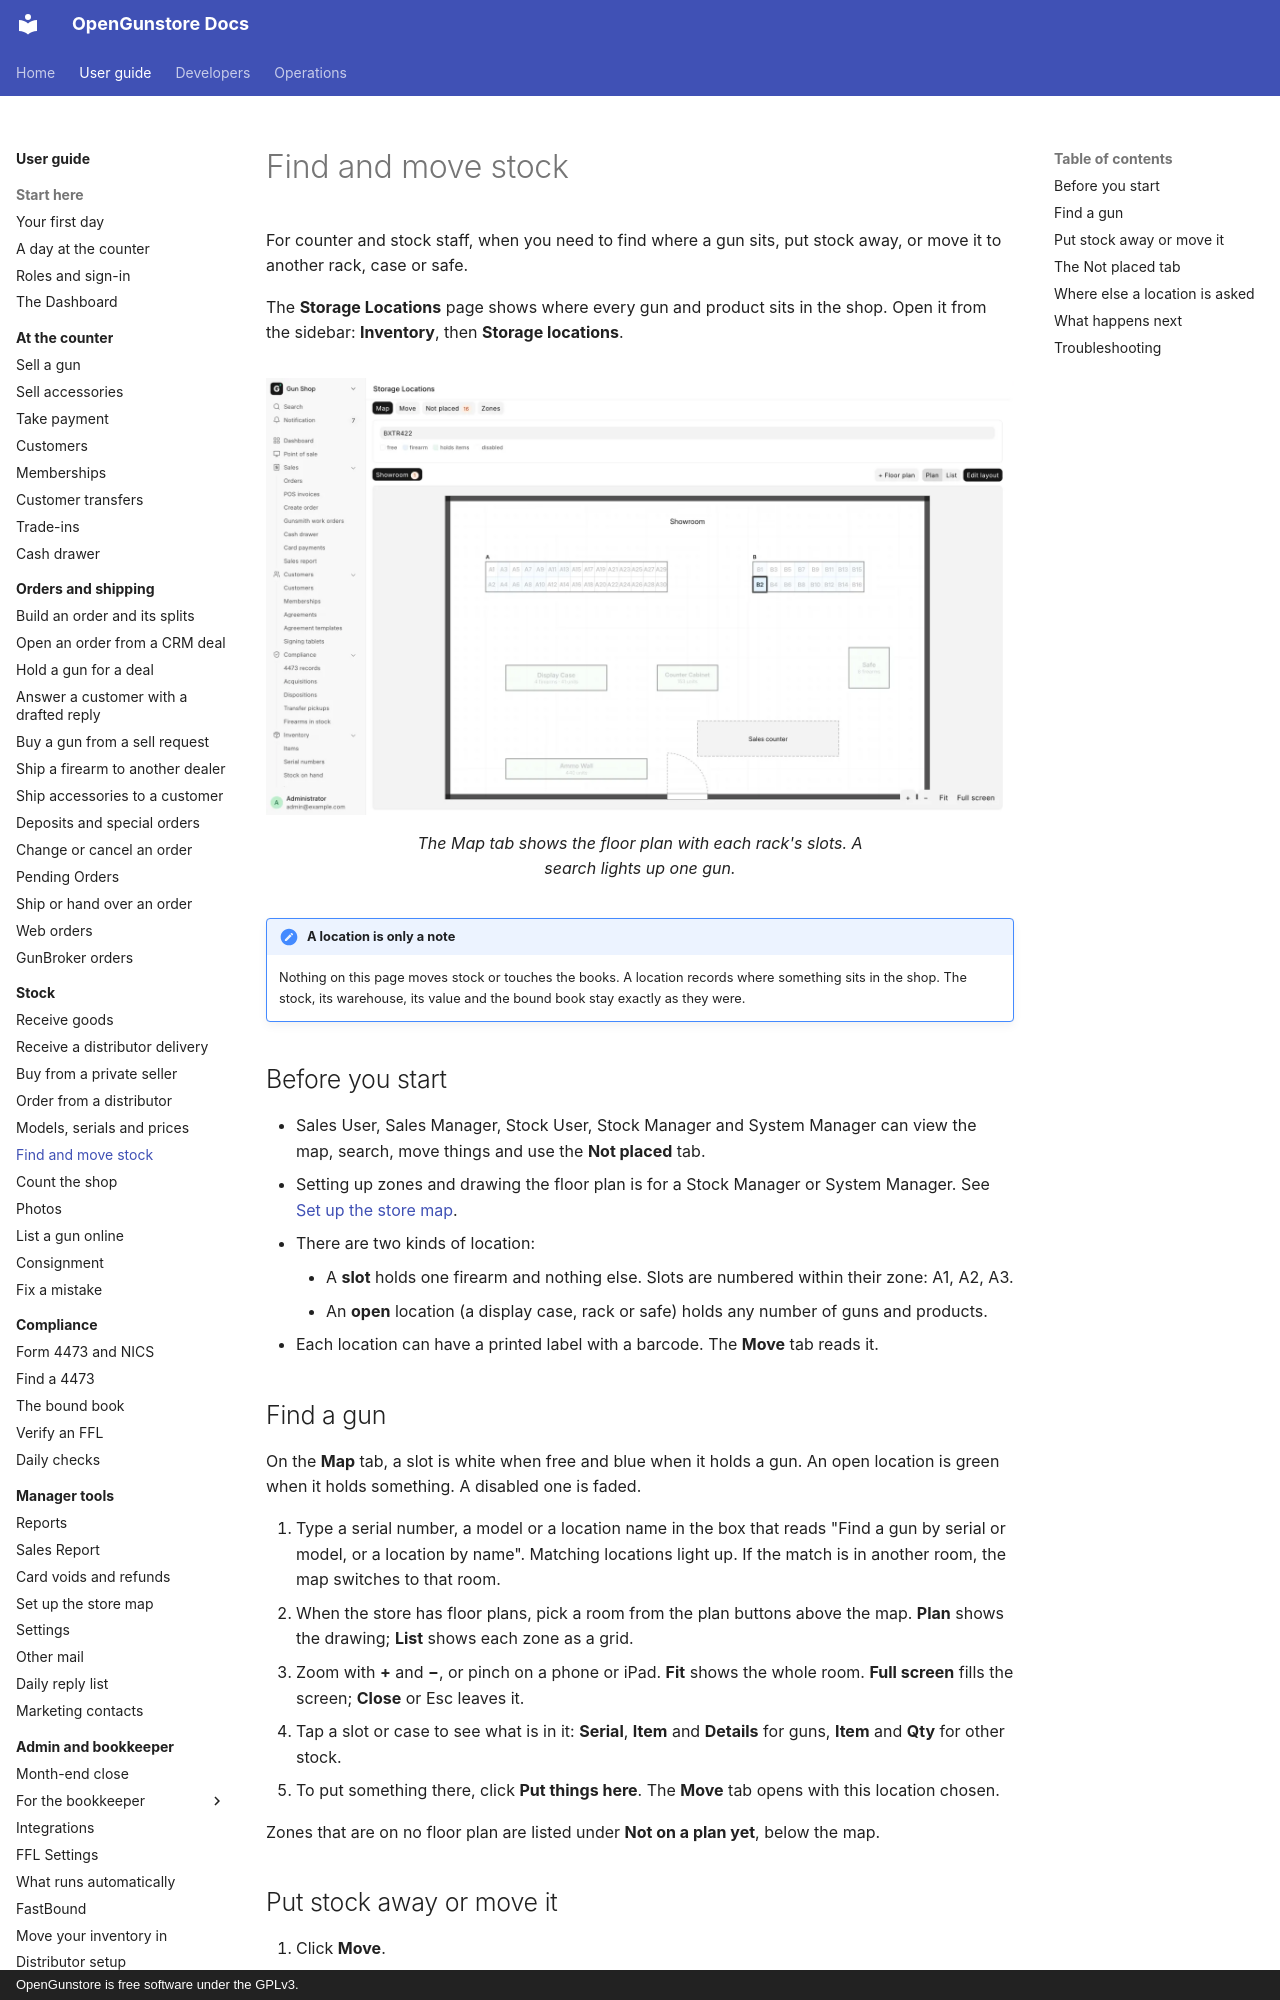

repository: Old-Steel-Arsenal/opengunstore · page: guide/stock/find-and-move/index.html · generator: mkdocs · copyright: OpenGunstore is free software under the GPLv3.

# Find and move stock

For counter and stock staff, when you need to find where a gun sits, put stock away, or move it to another rack, case or safe.

The **Storage Locations** page shows where every gun and product sits in the shop. Open it from the sidebar: **Inventory**, then **Storage locations**.

<figure markdown>
![The Map tab: the floor plan with each rack's slots, and a search lighting up one gun](../screenshots/page-storage-map.webp){ .screenshot }
<figcaption>The Map tab shows the floor plan with each rack's slots. A search lights up one gun.</figcaption>
</figure>

!!! note "A location is only a note"
    Nothing on this page moves stock or touches the books. A location records where something sits in the shop. The stock, its warehouse, its value and the bound book stay exactly as they were.

## Before you start

- Sales User, Sales Manager, Stock User, Stock Manager and System Manager can view the map, search, move things and use the **Not placed** tab.
- Setting up zones and drawing the floor plan is for a Stock Manager or System Manager. See [Set up the store map](../manager/store-map.md).
- There are two kinds of location:
    - A **slot** holds one firearm and nothing else. Slots are numbered within their zone: A1, A2, A3.
    - An **open** location (a display case, rack or safe) holds any number of guns and products.
- Each location can have a printed label with a barcode. The **Move** tab reads it.

## Find a gun

On the **Map** tab, a slot is white when free and blue when it holds a gun. An open location is green when it holds something. A disabled one is faded.

1. Type a serial number, a model or a location name in the box that reads "Find a gun by serial or model, or a location by name". Matching locations light up. If the match is in another room, the map switches to that room.
2. When the store has floor plans, pick a room from the plan buttons above the map. **Plan** shows the drawing; **List** shows each zone as a grid.
3. Zoom with **+** and **−**, or pinch on a phone or iPad. **Fit** shows the whole room. **Full screen** fills the screen; **Close** or Esc leaves it.
4. Tap a slot or case to see what is in it: **Serial**, **Item** and **Details** for guns, **Item** and **Qty** for other stock.
5. To put something there, click **Put things here**. The **Move** tab opens with this location chosen.

Zones that are on no floor plan are listed under **Not on a plan yet**, below the map.
